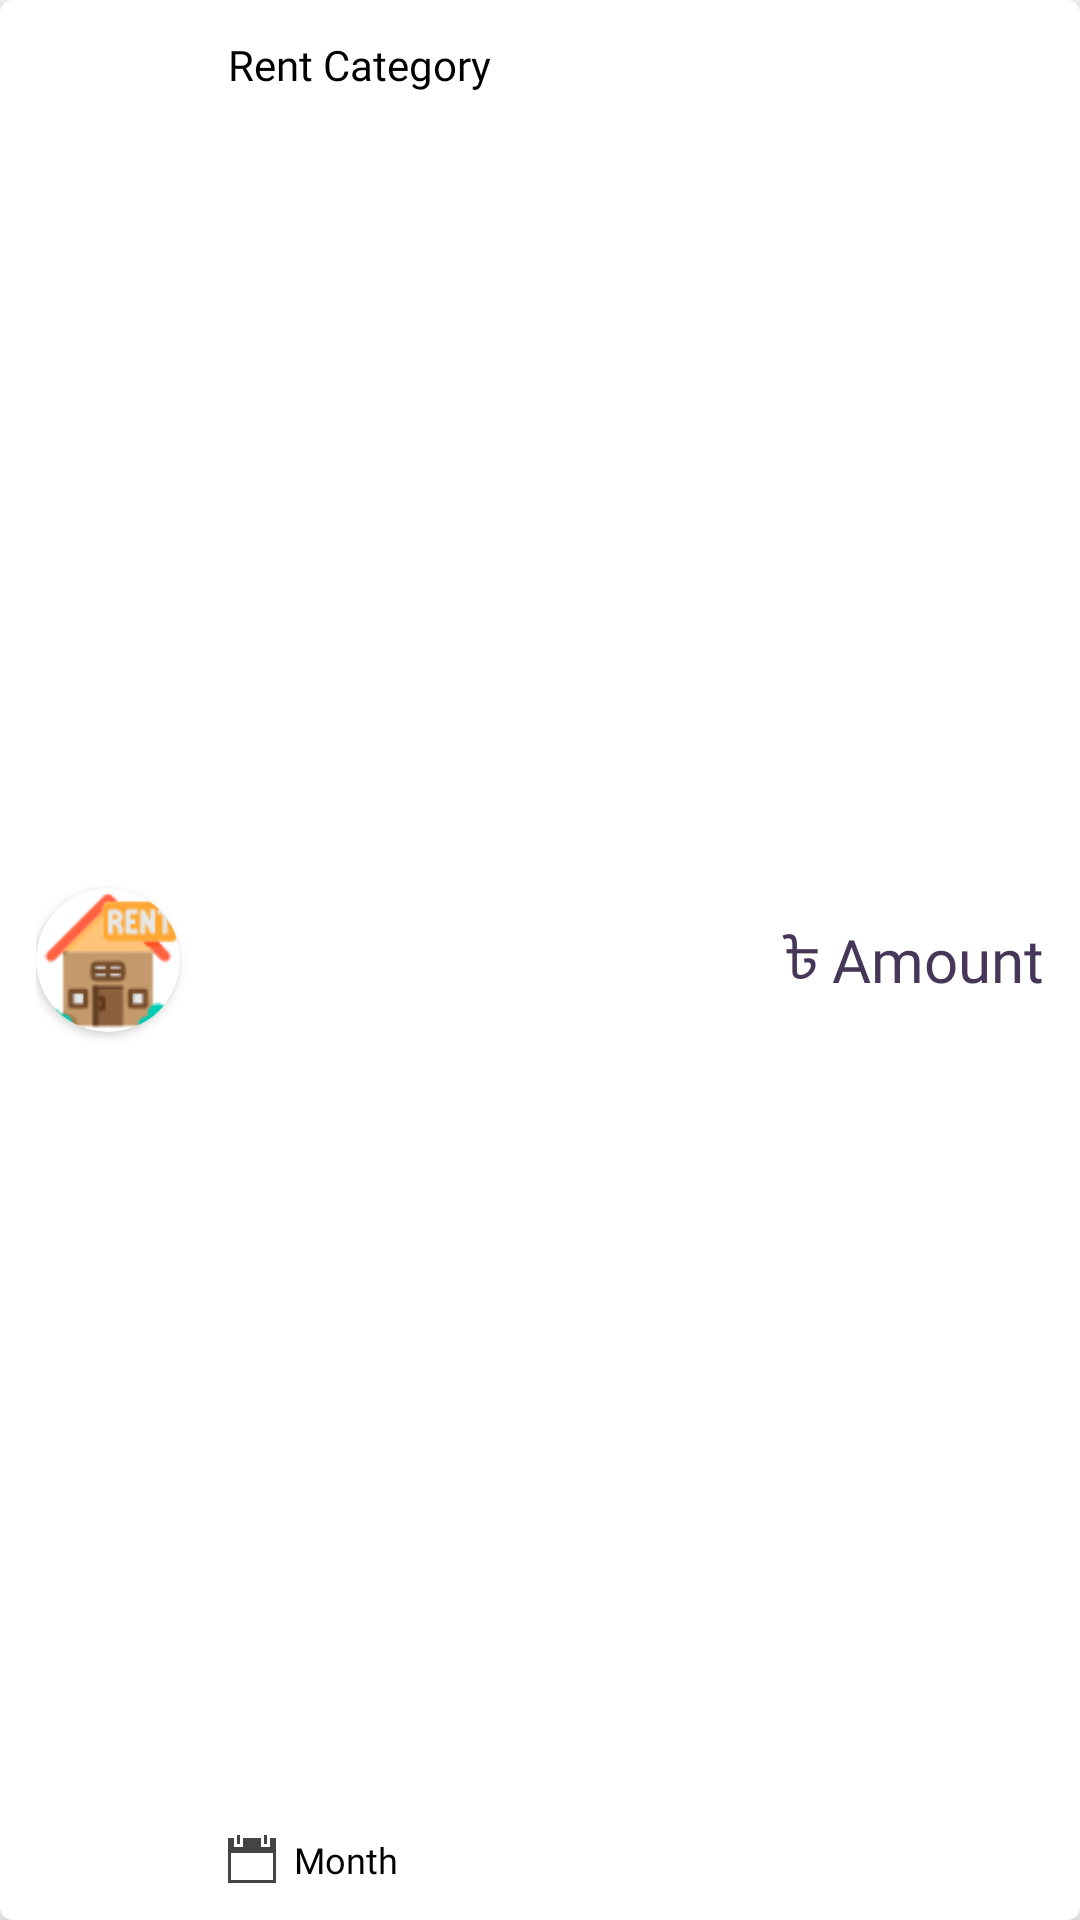

The Android layout XML behind this screen, and the referenced resources:
<!-- AndroidManifest.xml: application theme AppTheme -->
<!-- res/layout/items_rent.xml -->
<?xml version="1.0" encoding="utf-8"?>
<androidx.cardview.widget.CardView xmlns:android="http://schemas.android.com/apk/res/android"
    xmlns:app="http://schemas.android.com/apk/res-auto"
    xmlns:tools="http://schemas.android.com/tools"
    android:layout_width="match_parent"
    android:layout_height="72dp"
    android:layout_margin="@dimen/margin_very_tiny"
    app:cardCornerRadius="@dimen/radius_small"
    app:cardElevation="@dimen/elevation_medium">

    <RelativeLayout
        android:layout_width="match_parent"
        android:layout_height="match_parent"
        android:padding="@dimen/padding_narrow">

        <androidx.cardview.widget.CardView
            android:id="@+id/cardView_logo"
            android:layout_width="48dp"
            android:layout_height="48dp"
            android:layout_centerVertical="true"
            android:layout_marginEnd="@dimen/margin_normal"
            android:elevation="0dp"
            app:cardCornerRadius="24dp">

            <ImageView
                android:id="@+id/imageView_rentLogo"
                android:layout_width="48dp"
                android:layout_height="48dp"
                android:contentDescription="@string/house_rent"
                android:src="@drawable/ic_house_rent" />

        </androidx.cardview.widget.CardView>

        <TextView
            android:id="@+id/textView_rentCategory"
            android:layout_width="wrap_content"
            android:layout_height="wrap_content"
            android:layout_toEndOf="@+id/cardView_logo"
            android:fontFamily="@font/arima_madurai_bold"
            android:maxLines="1"
            android:text="@string/rent_category"
            android:textColor="@color/colorBlack"
            android:textSize="@dimen/text_medium" />

        <LinearLayout
            android:layout_width="wrap_content"
            android:layout_height="wrap_content"
            android:layout_alignParentBottom="true"
            android:layout_toStartOf="@+id/layout_amount"
            android:layout_toEndOf="@+id/cardView_logo"
            android:orientation="horizontal"
            tools:ignore="UseCompoundDrawables">

            <ImageView
                android:id="@+id/imageView_calendarLogo"
                android:layout_width="wrap_content"
                android:layout_height="wrap_content"
                android:layout_gravity="center_vertical"
                android:contentDescription="@string/calendar"
                android:src="@drawable/ic_calendar" />

            <TextView
                android:id="@+id/textView_rentMonth"
                android:layout_width="wrap_content"
                android:layout_height="wrap_content"
                android:layout_marginStart="@dimen/margin_very_tiny"
                android:fontFamily="@font/arima_madurai_medium"
                android:maxLines="1"
                android:text="@string/month"
                android:textColor="@color/colorBlack"
                android:textSize="@dimen/text_small" />

        </LinearLayout>

        <LinearLayout
            android:id="@+id/layout_amount"
            android:layout_width="wrap_content"
            android:layout_height="match_parent"
            android:layout_alignParentEnd="true"
            android:gravity="center"
            android:orientation="horizontal">

            <TextView
                android:layout_width="wrap_content"
                android:layout_height="wrap_content"
                android:fontFamily="@font/arima_madurai_bold"
                android:text="@string/taka_sign"
                android:textColor="@color/colorMartinique"
                android:textSize="@dimen/text_heading_small" />

            <TextView
                android:id="@+id/textView_rentAmount"
                android:layout_width="wrap_content"
                android:layout_height="wrap_content"
                android:layout_marginStart="@dimen/margin_text"
                android:fontFamily="@font/arima_madurai_bold"
                android:text="@string/amount"
                android:textColor="@color/colorMartinique"
                android:textSize="@dimen/text_heading_small" />

        </LinearLayout>

    </RelativeLayout>

</androidx.cardview.widget.CardView>
<!-- resources referenced by this layout -->
<resources>
  <color name="colorBlack">#000000</color>
  <color name="colorMartinique">#463759</color>
  <dimen name="elevation_medium">4dp</dimen>
  <dimen name="margin_normal">16dp</dimen>
  <dimen name="margin_text">4dp</dimen>
  <dimen name="margin_very_tiny">6dp</dimen>
  <dimen name="padding_narrow">12dp</dimen>
  <dimen name="radius_small">4dp</dimen>
  <dimen name="text_heading_small">20sp</dimen>
  <dimen name="text_medium">14sp</dimen>
  <dimen name="text_small">12sp</dimen>
  <!-- drawable ic_calendar (drawable-v24) -->
  <vector xmlns:android="http://schemas.android.com/apk/res/android"
      xmlns:aapt="http://schemas.android.com/aapt"
      android:width="16dp"
      android:height="16dp"
      android:viewportWidth="16"
      android:viewportHeight="16">
      <path
          android:fillColor="#444444"
          android:pathData="M14 1v3h-3v-3h-6v3h-3v-3h-2v15h16v-15h-2zM15 15h-14v-9h14v9z" />
      <path
          android:fillColor="#444444"
          android:pathData="M3 0h1v3h-1v-3z" />
      <path
          android:fillColor="#444444"
          android:pathData="M12 0h1v3h-1v-3z" />
  </vector>
  <!-- drawable ic_house_rent: png bitmap (drawable, 2763 bytes) -->
  <string name="amount">Amount</string>
  <string name="calendar">Calendar</string>
  <string name="house_rent">House Rent</string>
  <string name="month">Month</string>
  <string name="rent_category">Rent Category</string>
  <string name="taka_sign">৳</string>
  <style name="AppTheme" parent="Theme.AppCompat.Light.NoActionBar">
          
          <item name="colorPrimary">@color/colorPrimary</item>
          <item name="colorPrimaryDark">@color/colorPrimaryDark</item>
          <item name="colorAccent">@color/colorAccent</item>
  
          <item name="android:windowAnimationStyle">@style/CustomActivityAnimation</item>
      </style>
  <color name="colorPrimary">#38274F</color>
  <color name="colorPrimaryDark">#140027</color>
  <color name="colorAccent">#63507B</color>
  <style name="CustomActivityAnimation" parent="@android:style/Animation.Activity">
          <item name="android:activityOpenEnterAnimation">@anim/slide_in_right</item>
          <item name="android:activityOpenExitAnimation">@anim/slide_out_left</item>
          <item name="android:activityCloseEnterAnimation">@anim/slide_in_left</item>
          <item name="android:activityCloseExitAnimation">@anim/slide_out_right</item>
      </style>
</resources>
